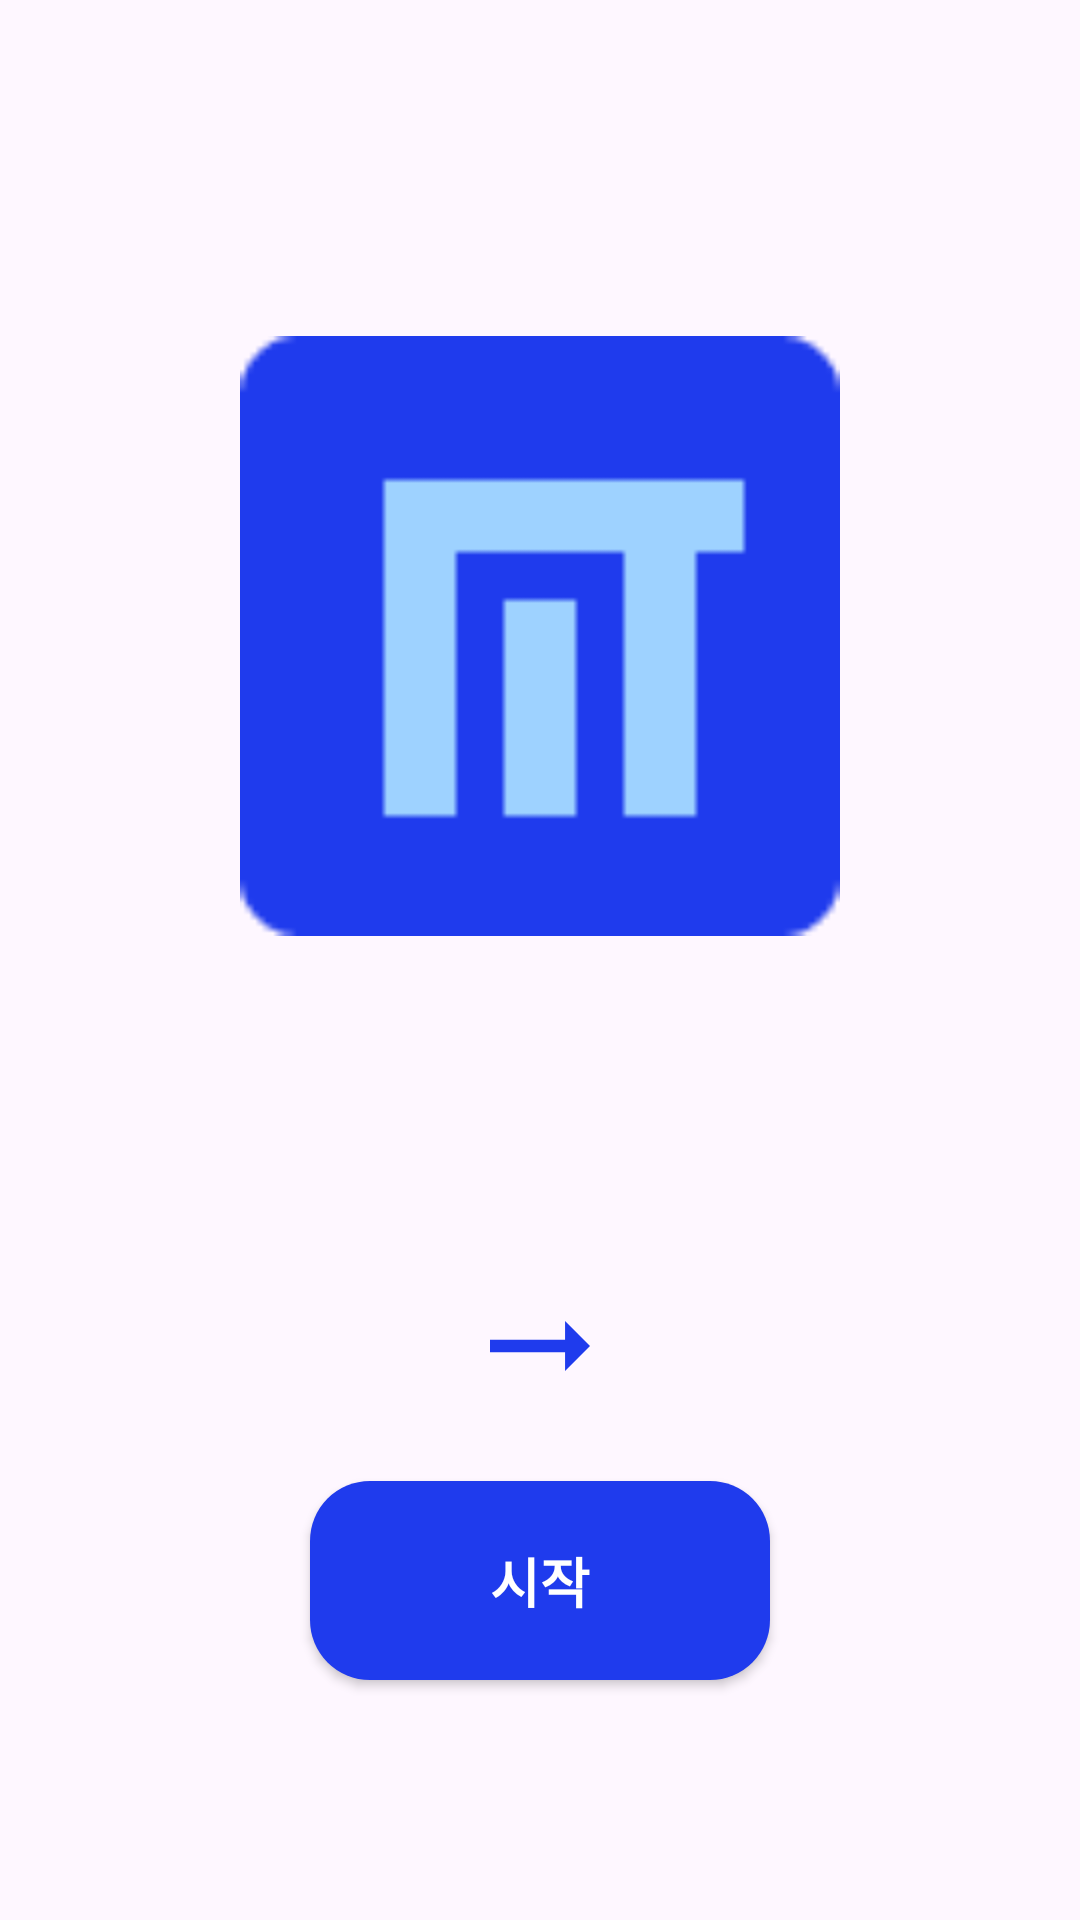

Here is an Android app screen rendered from its layout file. Give the layout XML and the strings, colors and styles it references.
<!-- AndroidManifest.xml: application theme Theme.ScanHandWriting -->
<!-- res/layout/activity_start.xml -->
<?xml version="1.0" encoding="utf-8"?>
<androidx.constraintlayout.widget.ConstraintLayout xmlns:android="http://schemas.android.com/apk/res/android"
    android:layout_width="match_parent"
    android:layout_height="match_parent"
    android:id="@+id/main"
    xmlns:app="http://schemas.android.com/apk/res-auto">

    <androidx.appcompat.widget.AppCompatImageView
        android:layout_width="200dp"
        android:layout_height="200dp"
        android:src="@drawable/icon"
        app:layout_constraintTop_toTopOf="parent"
        app:layout_constraintStart_toStartOf="parent"
        app:layout_constraintEnd_toEndOf="parent"
        app:layout_constraintBottom_toTopOf="@id/arrow"/>

    <androidx.appcompat.widget.AppCompatButton
        android:id="@+id/startBtn"
        android:layout_width="wrap_content"
        android:layout_height="wrap_content"
        android:text="시작"
        android:textSize="18sp"
        android:textStyle="bold"
        android:textColor="#FFFFFF"
        android:background="@drawable/btn_background"
        android:paddingTop="20dp"
        android:paddingBottom="20dp"
        android:paddingStart="60dp"
        android:paddingEnd="60dp"
        app:layout_constraintBottom_toBottomOf="parent"
        app:layout_constraintStart_toStartOf="parent"
        app:layout_constraintEnd_toEndOf="parent"
        android:layout_marginBottom="80dp"/>

    <androidx.appcompat.widget.AppCompatImageView
        android:id="@+id/arrow"
        android:layout_width="50dp"
        android:layout_height="50dp"
        android:src="@drawable/baseline_arrow_right_alt_24"
        app:layout_constraintBottom_toTopOf="@id/startBtn"
        app:layout_constraintStart_toStartOf="parent"
        app:layout_constraintEnd_toEndOf="parent"
        android:layout_marginBottom="20dp"/>

    <Spinner
        android:id="@+id/startLangSpinner"
        android:layout_width="wrap_content"
        android:layout_height="0dp"
        android:background="@drawable/bottom_sheet_btn_background"
        android:paddingTop="10dp"
        android:paddingBottom="10dp"
        android:paddingStart="20dp"
        android:paddingEnd="20dp"
        app:layout_constraintEnd_toStartOf="@id/arrow"
        app:layout_constraintTop_toTopOf="@id/arrow"
        app:layout_constraintBottom_toBottomOf="@id/arrow"
        android:layout_marginEnd="10dp"/>

    <Spinner
        android:id="@+id/targetLangSpinner"
        android:layout_width="wrap_content"
        android:layout_height="0dp"
        android:background="@drawable/bottom_sheet_btn_background"
        android:paddingTop="10dp"
        android:paddingBottom="10dp"
        android:paddingStart="20dp"
        android:paddingEnd="20dp"
        app:layout_constraintStart_toEndOf="@id/arrow"
        app:layout_constraintTop_toTopOf="@id/arrow"
        app:layout_constraintBottom_toBottomOf="@id/arrow"
        android:layout_marginStart="10dp"/>


</androidx.constraintlayout.widget.ConstraintLayout>
<!-- resources referenced by this layout -->
<resources>
  <!-- drawable baseline_arrow_right_alt_24 (drawable) -->
  <vector xmlns:android="http://schemas.android.com/apk/res/android" android:autoMirrored="true" android:height="24dp" android:tint="#1F3BED" android:viewportHeight="24" android:viewportWidth="24" android:width="24dp">
        
      <path android:fillColor="@android:color/white" android:pathData="M16.01,11H4v2h12.01v3L20,12l-3.99,-4z"/>
      
  </vector>
  <!-- drawable bottom_sheet_btn_background (drawable) -->
  <?xml version="1.0" encoding="utf-8"?>
  <shape xmlns:android="http://schemas.android.com/apk/res/android"
      android:shape="rectangle">
      <solid android:color="#FFFFFF"/>
      <corners android:radius="15dp"/>
      <stroke android:color="#1F3BED"
          android:width="3dp"/>
  </shape>
  <!-- drawable btn_background (drawable) -->
  <?xml version="1.0" encoding="utf-8"?>
  <shape xmlns:android="http://schemas.android.com/apk/res/android"
      android:shape="rectangle">
      <solid android:color="#1F3BED"/>
      <corners android:radius="20dp"/>
  </shape>
  <!-- drawable icon: png bitmap (drawable, 804 bytes) -->
  <style name="Theme.ScanHandWriting" parent="Base.Theme.ScanHandWriting" />
  <style name="Base.Theme.ScanHandWriting" parent="Theme.Material3.DayNight.NoActionBar">
          
          
      </style>
</resources>
